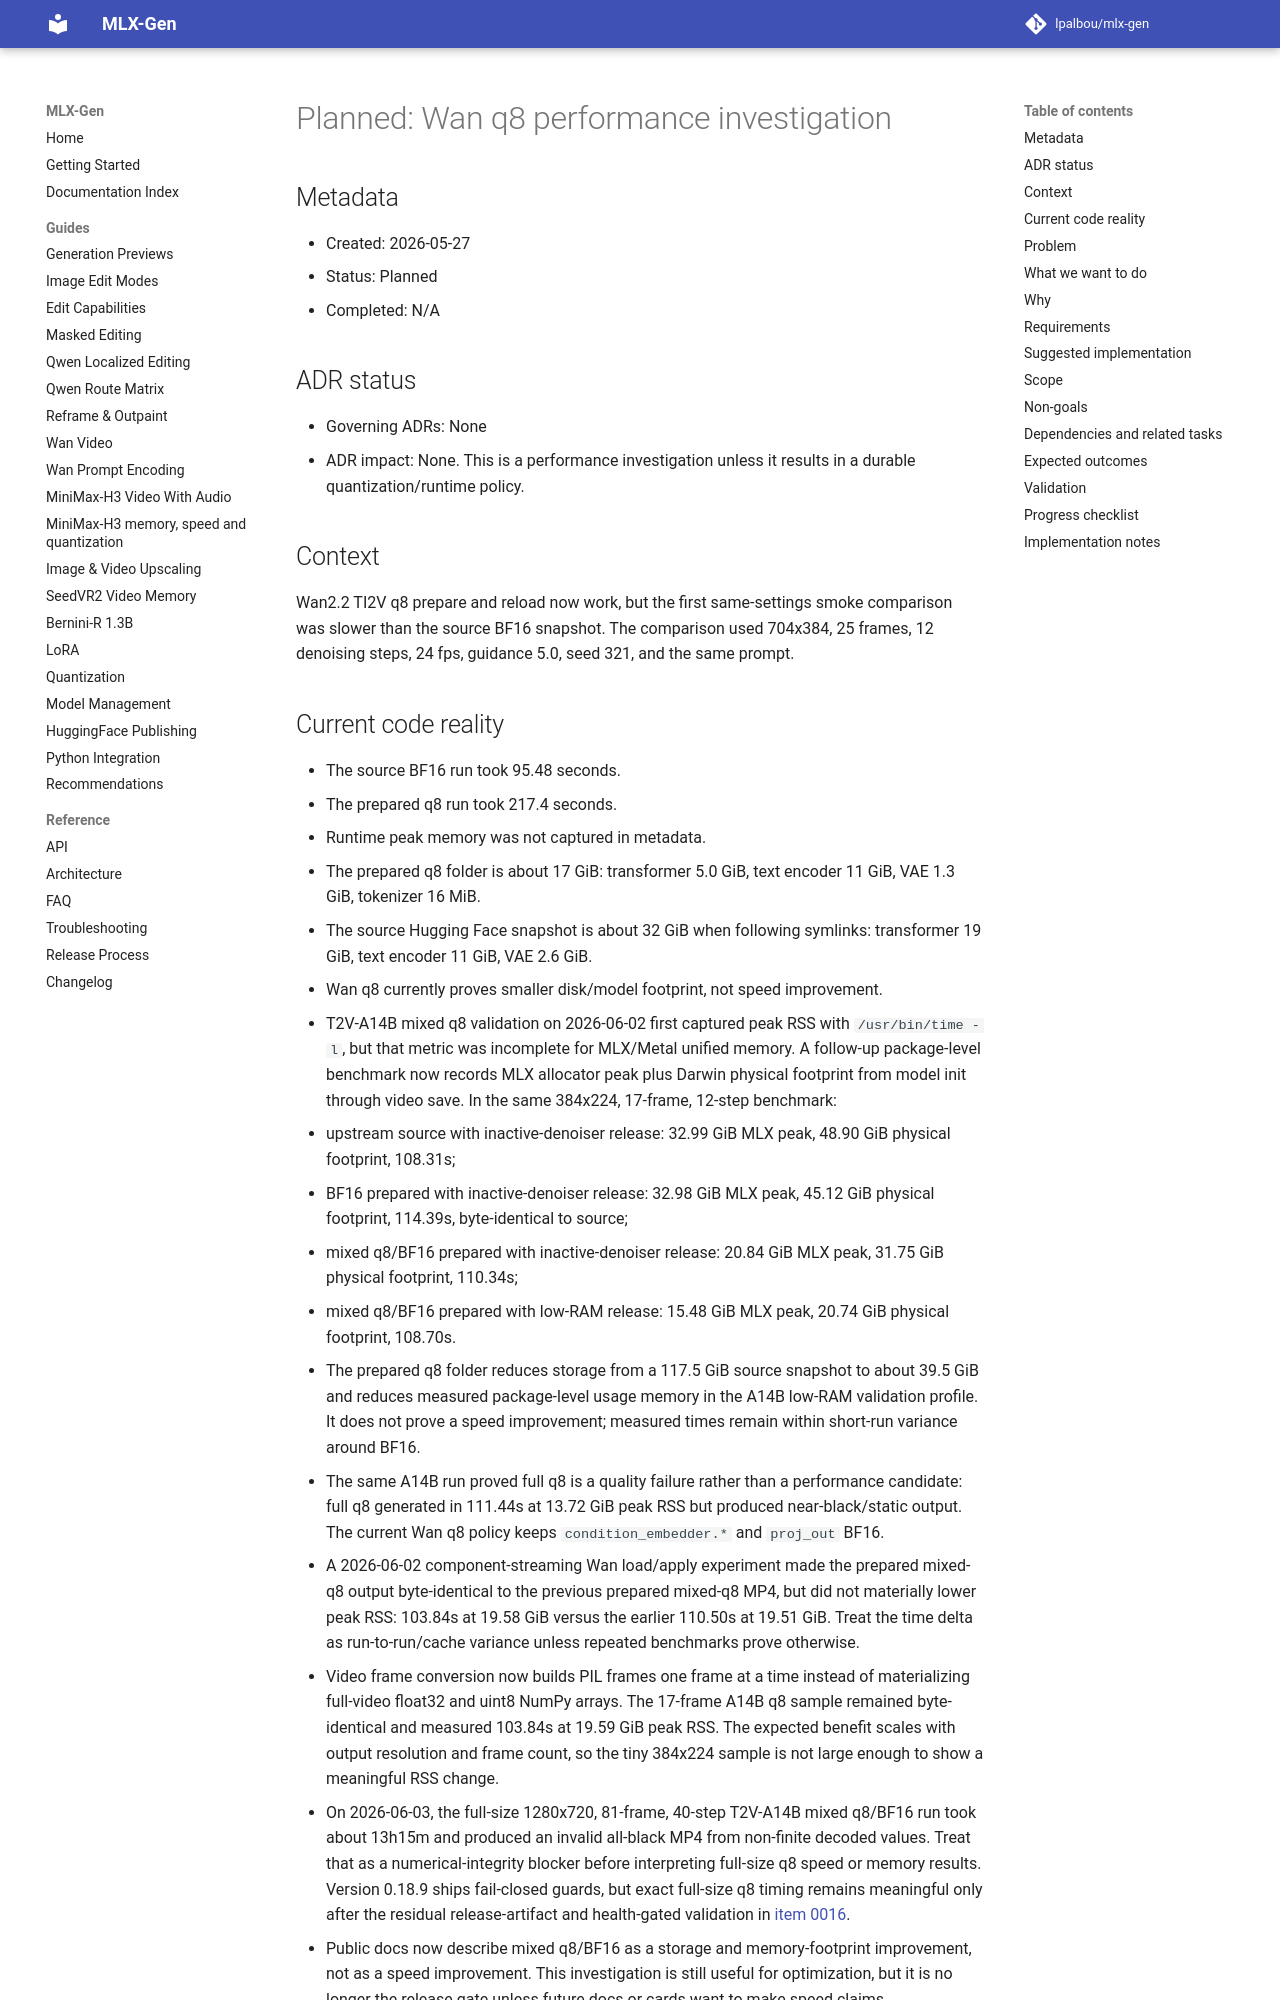

repository: lpalbou/mlx-gen · page: backlog/planned/0005_wan_q8_performance_investigation/index.html · generator: mkdocs

# Planned: Wan q8 performance investigation

## Metadata

- Created: 2026-05-27
- Status: Planned
- Completed: N/A

## ADR status

- Governing ADRs: None
- ADR impact: None. This is a performance investigation unless it results in a durable
  quantization/runtime policy.

## Context

Wan2.2 TI2V q8 prepare and reload now work, but the first same-settings smoke comparison was
slower than the source BF16 snapshot. The comparison used 704x384, 25 frames, 12 denoising steps,
24 fps, guidance 5.0, seed 321, and the same prompt.
